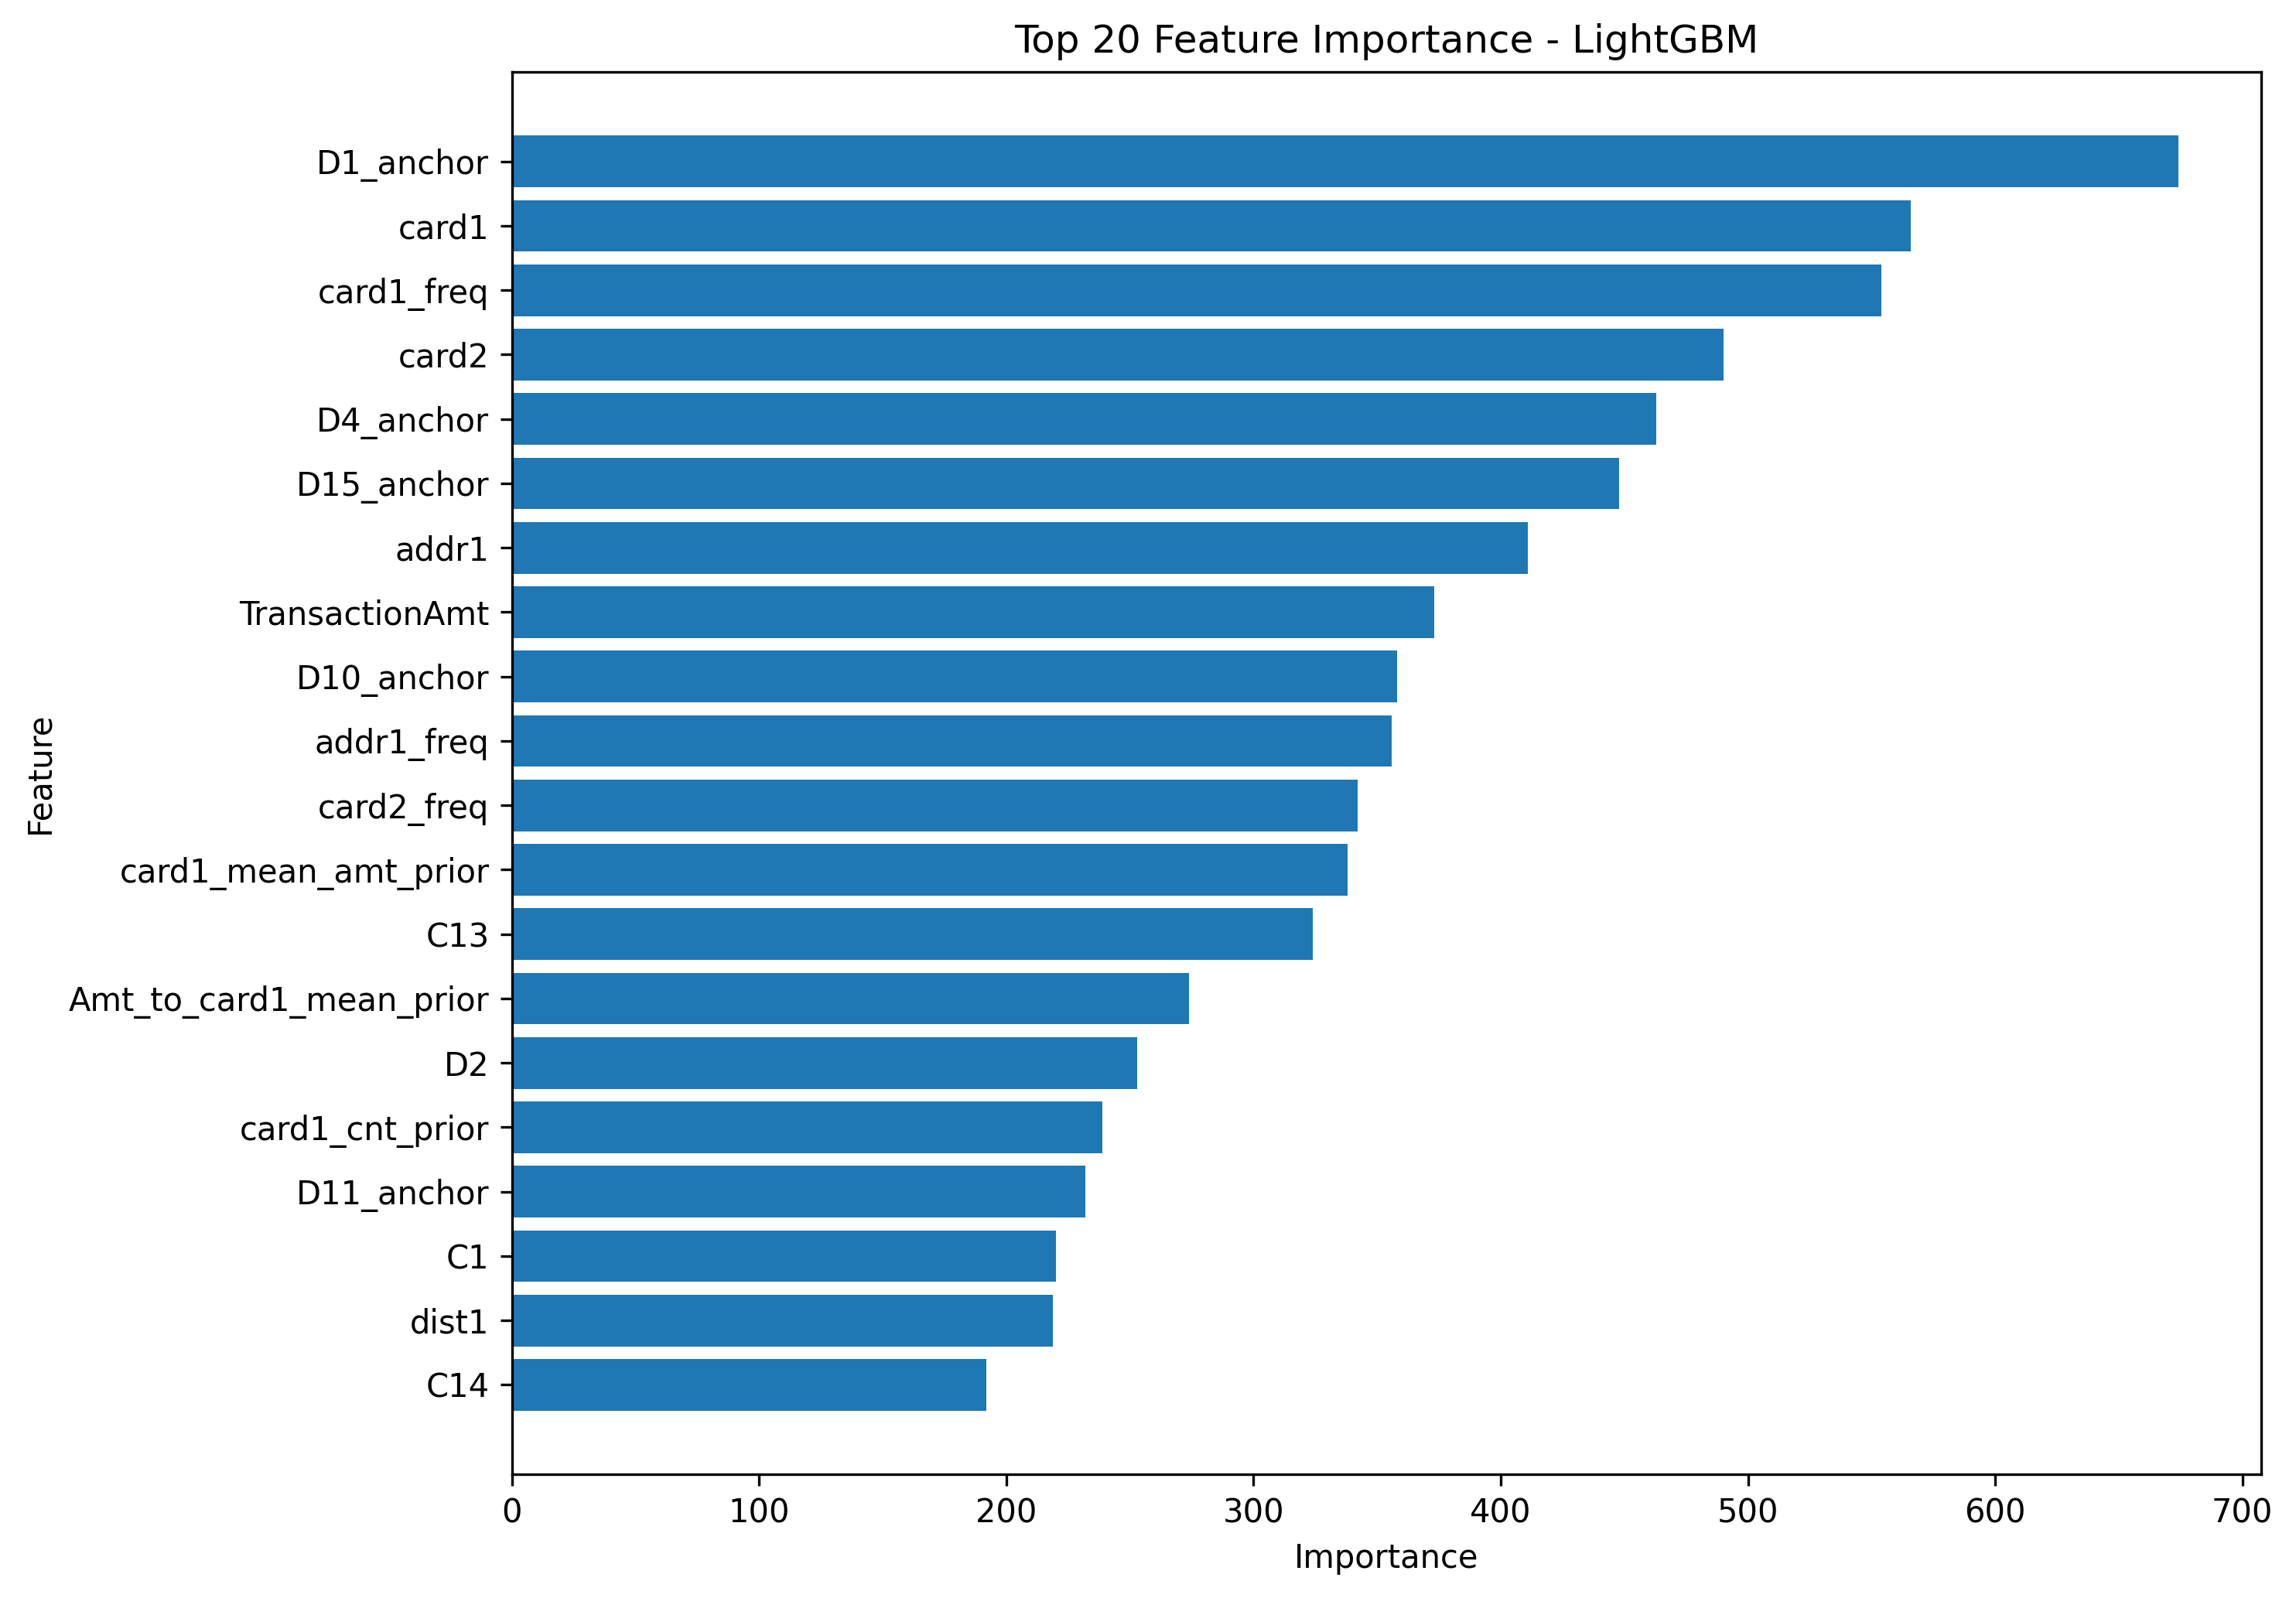

The data file committed next to this chart (first rows):
Feature, Importance
D1_anchor, 674
card1, 566
card1_freq, 554
card2, 490
D4_anchor, 463
D15_anchor, 448
addr1, 411
TransactionAmt, 373
D10_anchor, 358
addr1_freq, 356
card2_freq, 342
card1_mean_amt_prior, 338
C13, 324
Amt_to_card1_mean_prior, 274
D2, 253
card1_cnt_prior, 239
D11_anchor, 232
C1, 220
dist1, 219
C14, 192
D15, 171
C2, 161
id_02, 153
P_emaildomain_freq, 152
Amt_cents, 147
D10, 146
card5, 144
D1, 142
D8_anchor, 134
C11, 128
C6, 122
id_20, 121
D3, 113
C5, 105
C9, 100
elapsed_hour, 99
D8, 91
id_19, 88
V307, 80
card5_freq, 80
V315, 80
D9_anchor, 76
D11, 72
V285, 71
V314, 70
ohe__ProductCD__R, 69
V62, 68
hour_cos, 68
card3_freq, 67
hour_sin, 67
dist2, 64
ohe__M5__T, 63
id_06, 62
id_01, 62
ohe__M6__F, 61
V165, 60
D13_anchor, 58
card3, 57
id_05, 56
V258, 55
... 333 more rows
